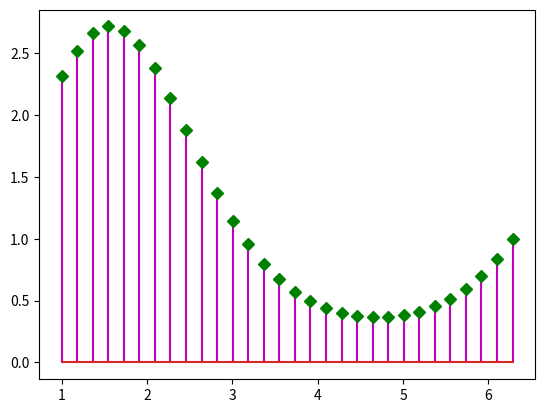

Python code for this plot:
# ch20_5.py
import matplotlib.pyplot as plt
import numpy as np

np.random.seed(10)
pts = 30
x = np.linspace(1, 2*np.pi, pts)
y = np.exp(np.sin(x))
plt.stem(x,y,linefmt='m',markerfmt='gD')
plt.show()


      
